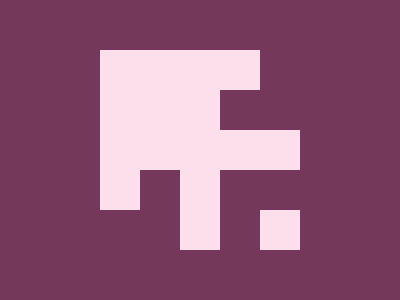

Reproduce this picture with HTML and CSS.

<style>
    * {
        background: #73385A;
    }

    body {
        background: #FCDFEB;
        margin: 210 100 50 260;
        box-shadow: -160px -40px #FCDFEB, -40px -160px #FCDFEB, -140px -20px 0 20px #73385A, -20px -140px 0 20px #73385A, -20px -20px 0 20px #73385A, -80px -80px 0 80px #FCDFEB;
    }
</style>